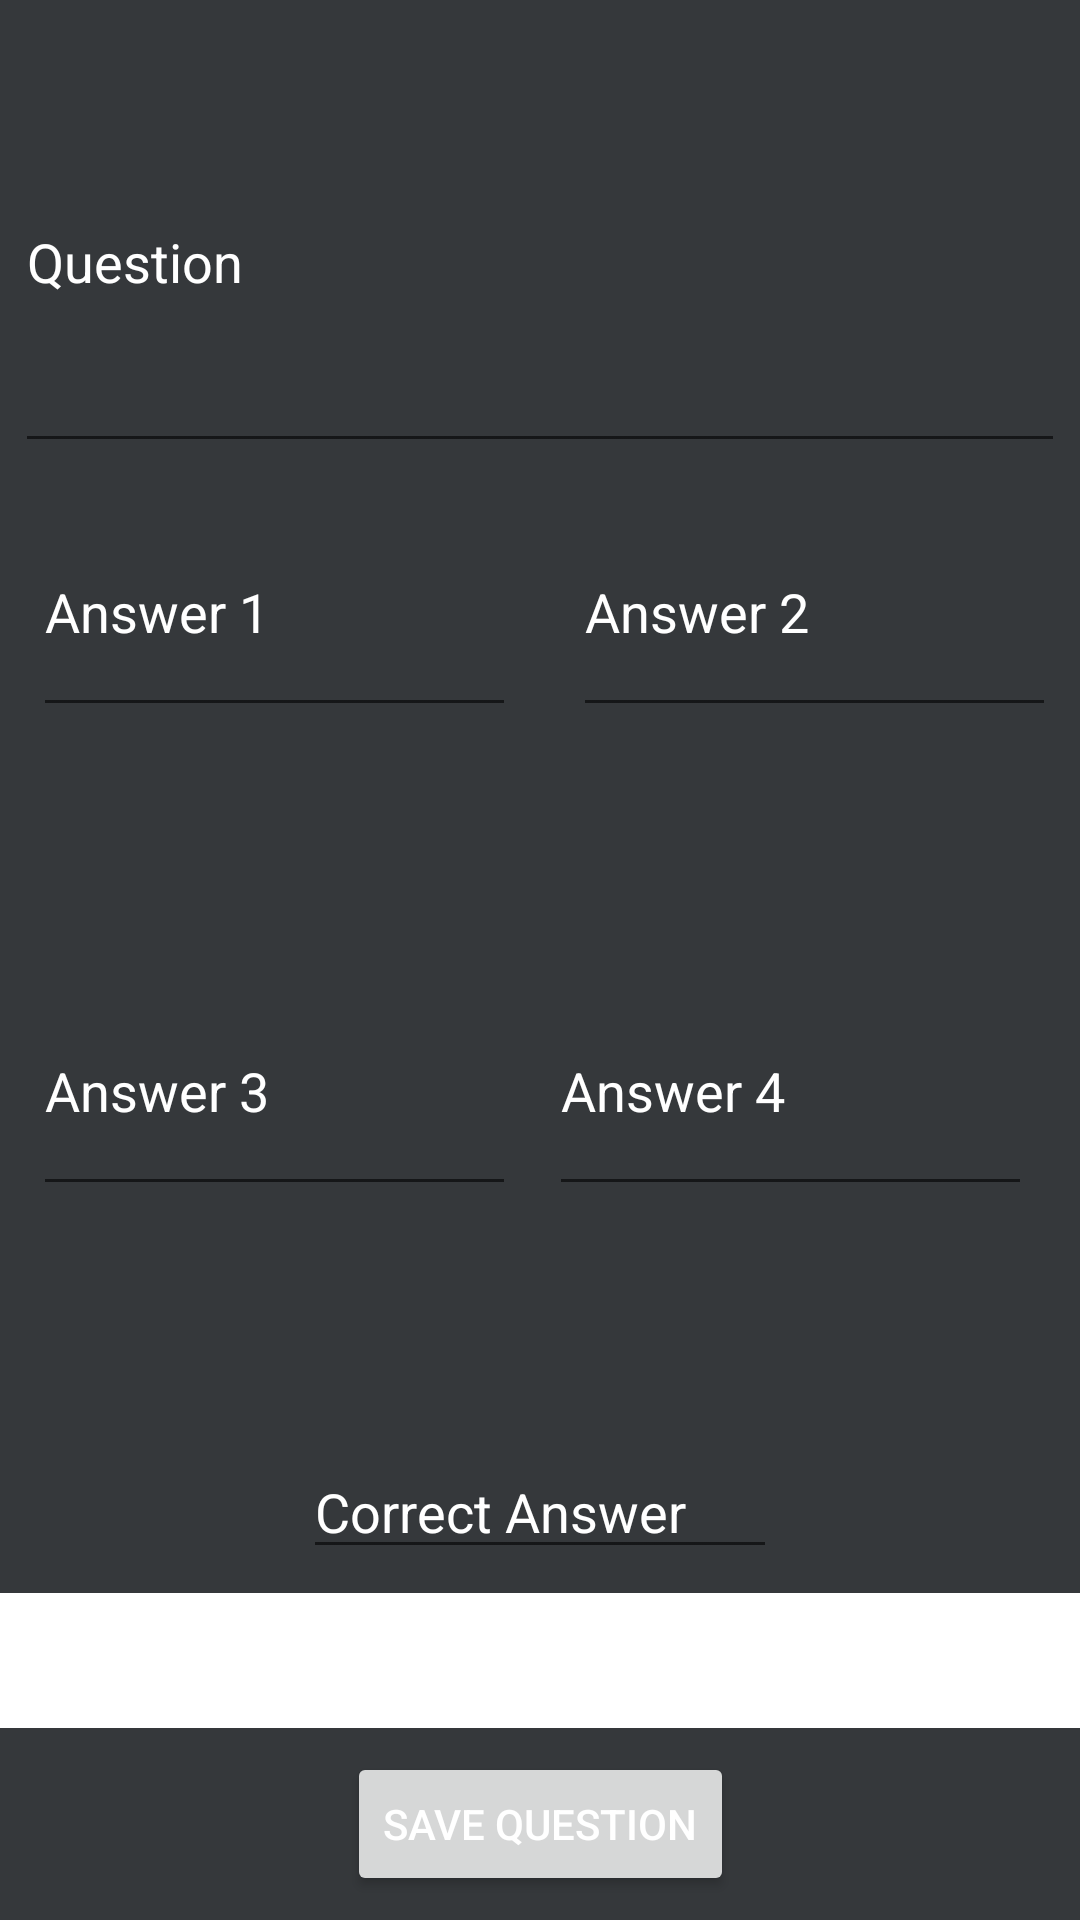

Reconstruct the res/layout file that produces this screen, plus the resources it refers to.
<!-- AndroidManifest.xml: application theme AppTheme -->
<!-- res/layout/activity_create_question.xml -->
<?xml version="1.0" encoding="utf-8"?>
<android.support.constraint.ConstraintLayout xmlns:android="http://schemas.android.com/apk/res/android"
    xmlns:app="http://schemas.android.com/apk/res-auto"
    xmlns:tools="http://schemas.android.com/tools"
    android:layout_width="match_parent"
    android:layout_height="match_parent"
    android:background="@color/colorBackground"
    tools:context=".Activities.CreateQuestionActivity">

    <EditText
        android:id="@+id/ptQuestion"
        android:layout_width="350dp"
        android:layout_height="137dp"
        android:layout_marginBottom="8dp"
        android:layout_marginEnd="8dp"
        android:layout_marginLeft="8dp"
        android:layout_marginRight="8dp"
        android:layout_marginStart="8dp"
        android:layout_marginTop="8dp"
        android:ems="10"
        android:inputType="textPersonName"
        android:text="Question"
        android:textColor="@android:color/white"
        app:layout_constraintBottom_toBottomOf="parent"
        app:layout_constraintEnd_toEndOf="parent"
        app:layout_constraintStart_toStartOf="parent"
        app:layout_constraintTop_toTopOf="parent"
        app:layout_constraintVertical_bias="0.019" />

    <EditText
        android:id="@+id/ptAnswer2"
        android:layout_width="161dp"
        android:layout_height="80dp"
        android:layout_marginEnd="8dp"
        android:layout_marginRight="8dp"
        android:layout_marginTop="8dp"
        android:ems="10"
        android:inputType="textPersonName"
        android:text="Answer 2"
        android:textColor="@android:color/white"
        app:layout_constraintEnd_toEndOf="parent"
        app:layout_constraintTop_toBottomOf="@+id/ptQuestion" />

    <EditText
        android:id="@+id/ptAnswer4"
        android:layout_width="161dp"
        android:layout_height="80dp"
        android:layout_marginBottom="8dp"
        android:layout_marginEnd="16dp"
        android:layout_marginRight="16dp"
        android:layout_marginTop="8dp"
        android:ems="10"
        android:inputType="textPersonName"
        android:text="Answer 4"
        android:textColor="@android:color/white"
        app:layout_constraintBottom_toTopOf="@+id/ptCorrectAnswer"
        app:layout_constraintEnd_toEndOf="parent"
        app:layout_constraintTop_toBottomOf="@+id/ptAnswer2" />

    <EditText
        android:id="@+id/ptAnswer3"
        android:layout_width="161dp"
        android:layout_height="80dp"
        android:layout_marginBottom="8dp"
        android:layout_marginEnd="8dp"
        android:layout_marginLeft="8dp"
        android:layout_marginRight="8dp"
        android:layout_marginStart="8dp"
        android:layout_marginTop="8dp"
        android:ems="10"
        android:inputType="textPersonName"
        android:text="Answer 3"
        android:textColor="@android:color/white"
        app:layout_constraintBottom_toTopOf="@+id/ptCorrectAnswer"
        app:layout_constraintEnd_toStartOf="@+id/ptAnswer4"
        app:layout_constraintStart_toStartOf="parent"
        app:layout_constraintTop_toBottomOf="@+id/ptAnswer1" />

    <EditText
        android:id="@+id/ptAnswer1"
        android:layout_width="161dp"
        android:layout_height="80dp"
        android:layout_marginEnd="8dp"
        android:layout_marginLeft="8dp"
        android:layout_marginRight="8dp"
        android:layout_marginStart="8dp"
        android:layout_marginTop="8dp"
        android:ems="10"
        android:inputType="textPersonName"
        android:text="Answer 1"
        android:textColor="@android:color/white"
        app:layout_constraintEnd_toStartOf="@+id/ptAnswer2"
        app:layout_constraintHorizontal_bias="0.21"
        app:layout_constraintStart_toStartOf="parent"
        app:layout_constraintTop_toBottomOf="@+id/ptQuestion" />

    <Button
        android:id="@+id/btnSaveQuestion"
        android:layout_width="wrap_content"
        android:layout_height="wrap_content"
        android:layout_marginBottom="8dp"
        android:layout_marginEnd="8dp"
        android:layout_marginLeft="8dp"
        android:layout_marginRight="8dp"
        android:layout_marginStart="8dp"
        android:onClick="saveQuestion"
        android:text="Save Question"
        android:textColor="@android:color/white"
        app:layout_constraintBottom_toBottomOf="parent"
        app:layout_constraintEnd_toEndOf="parent"
        app:layout_constraintStart_toStartOf="parent" />

    <EditText
        android:id="@+id/ptCorrectAnswer"
        android:layout_width="158dp"
        android:layout_height="wrap_content"
        android:layout_marginBottom="8dp"
        android:layout_marginEnd="8dp"
        android:layout_marginLeft="8dp"
        android:layout_marginRight="8dp"
        android:layout_marginStart="8dp"
        android:ems="10"
        android:inputType="textPersonName"
        android:text="Correct Answer"
        android:textColor="@android:color/white"
        app:layout_constraintBottom_toTopOf="@+id/spinnerCategorySave"
        app:layout_constraintEnd_toEndOf="parent"
        app:layout_constraintStart_toStartOf="parent" />

    <Spinner
        android:id="@+id/spinnerCategorySave"
        android:layout_width="368dp"
        android:layout_height="45dp"
        android:layout_marginBottom="8dp"
        android:layout_marginEnd="8dp"
        android:layout_marginLeft="8dp"
        android:layout_marginRight="8dp"
        android:layout_marginStart="8dp"
        android:background="@android:color/white"
        android:textColor="@android:color/white"
        app:layout_constraintBottom_toTopOf="@+id/btnSaveQuestion"
        app:layout_constraintEnd_toEndOf="parent"
        app:layout_constraintStart_toStartOf="parent" />

</android.support.constraint.ConstraintLayout>
<!-- resources referenced by this layout -->
<resources>
  <color name="colorBackground">#35383b</color>
</resources>
